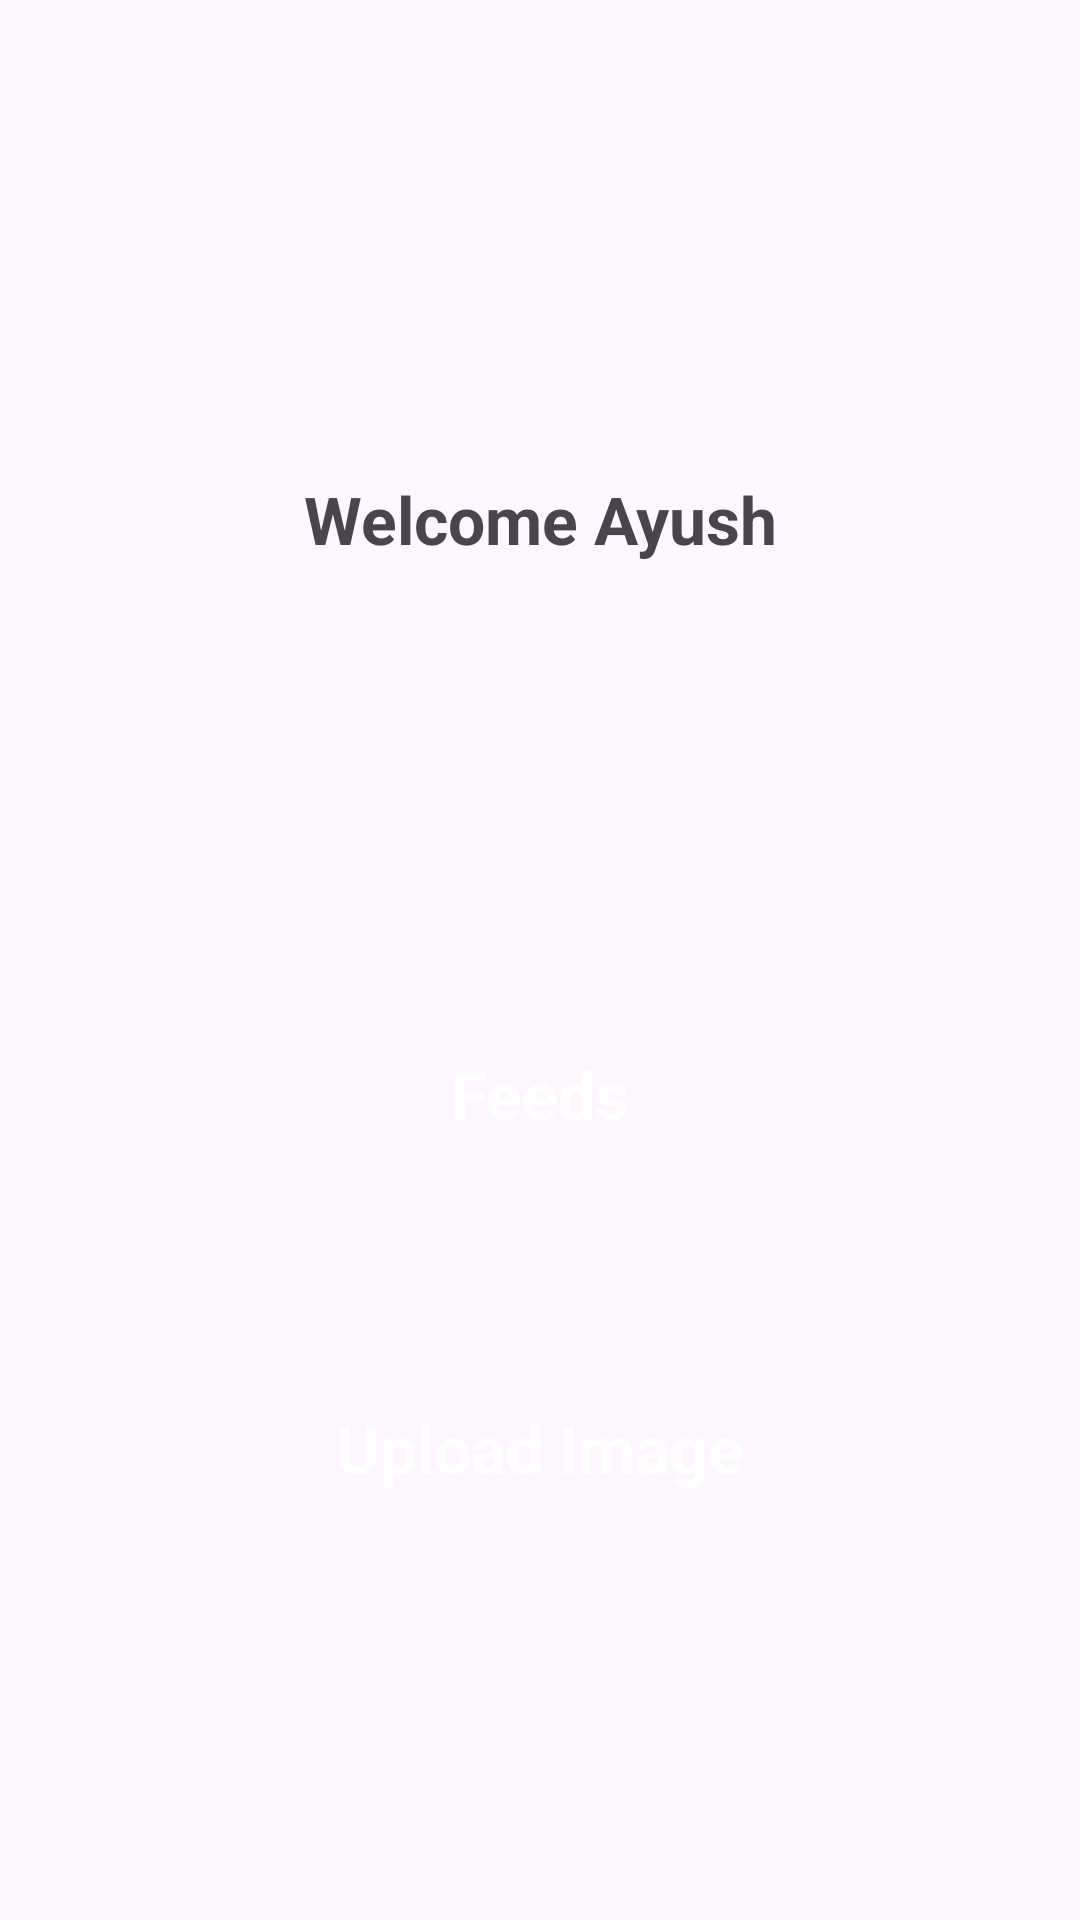

Write the Android layout XML for this screen, with the resource values it uses.
<!-- AndroidManifest.xml: application theme Theme.GrowighAssignment -->
<!-- res/layout/activity_home.xml -->
<?xml version="1.0" encoding="utf-8"?>
<ScrollView xmlns:android="http://schemas.android.com/apk/res/android"
    xmlns:app="http://schemas.android.com/apk/res-auto"
    xmlns:tools="http://schemas.android.com/tools"
    android:layout_width="match_parent"
    android:layout_height="match_parent"
    android:fillViewport="true"
    tools:context=".HomeActivity">

    <androidx.constraintlayout.widget.ConstraintLayout
        android:layout_width="match_parent"
        android:layout_height="wrap_content">

        <LinearLayout
            android:id="@+id/linearLayout2"
            android:layout_width="match_parent"
            android:layout_height="wrap_content"
            android:orientation="vertical"
            app:layout_constraintBottom_toTopOf="@+id/linearLayout"
            app:layout_constraintTop_toTopOf="parent"
            app:layout_constraintVertical_bias="0.5">

            <ImageView
                android:id="@+id/ivImageView"
                android:layout_width="match_parent"
                android:layout_height="wrap_content"
                android:layout_margin="20dp"
                android:src="@drawable/homescreen" />

            <TextView
                android:id="@+id/tvTitle"
                android:layout_width="match_parent"
                android:layout_height="wrap_content"
                android:layout_margin="20dp"
                android:gravity="center"
                android:text="Welcome Ayush"
                android:textSize="22sp"
                android:textStyle="bold" />


        </LinearLayout>

        <LinearLayout
            android:id="@+id/linearLayout"
            android:layout_width="match_parent"
            android:layout_height="wrap_content"
            android:orientation="vertical"
            app:layout_constraintBottom_toBottomOf="parent"
            app:layout_constraintTop_toBottomOf="@+id/linearLayout2"
            app:layout_constraintVertical_bias="0.5">

            <TextView
                android:id="@+id/bFeeds"
                android:layout_width="match_parent"
                android:layout_height="78dp"
                android:layout_margin="20dp"
                android:background="@drawable/gradient_background_with_corners"
                android:gravity="center"
                android:text="Feeds"
                android:textColor="@color/white"
                android:textSize="22sp"
                android:textStyle="bold" />


            <TextView
                android:id="@+id/bUpload"
                android:layout_width="match_parent"
                android:layout_height="78dp"
                android:layout_margin="20dp"
                android:background="@drawable/gradient_background_with_corners"
                android:gravity="center"
                android:text="Upload Image"
                android:textColor="@color/white"
                android:textSize="22sp"
                android:textStyle="bold" />

        </LinearLayout>


    </androidx.constraintlayout.widget.ConstraintLayout>


</ScrollView>
<!-- resources referenced by this layout -->
<resources>
  <style name="Theme.GrowighAssignment" parent="Base.Theme.GrowighAssignment" />
  <style name="Base.Theme.GrowighAssignment" parent="Theme.Material3.DayNight.NoActionBar">
          
          
      </style>
  <!-- not gathered from this repository: default colours our renderer supplied (Android Studio template values) -->
  <color name="white">#FFFFFFFF</color>
</resources>
